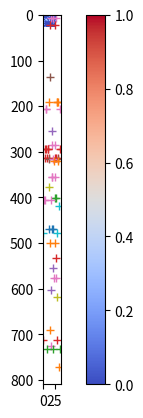
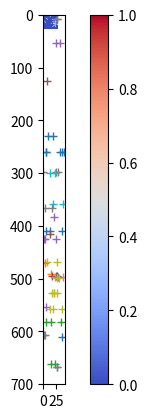
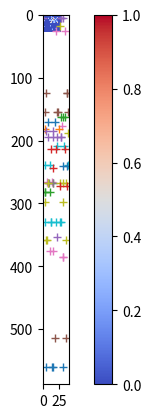
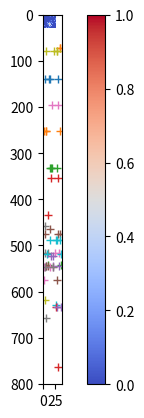

Write Python code to recreate these figures, in order.
import math
import numpy as np
import matplotlib.pyplot as plt
from matplotlib import cm

SEM_input_config = {}
SEM_input_config['image_width'] = 28
SEM_input_config['num_inputs'] = SEM_input_config['image_width']*SEM_input_config['image_width']
SEM_input_config['num_neuron'] = 10
# input image specs
SEM_input_config['input_on_rate'] = 40.0 # Hz
SEM_input_config['input_off_rate'] = 0.0 
SEM_input_config['time_on_image'] = 40.0 # ms
SEM_input_config['time_off_image'] = 10.0 # ms
SEM_input_config['probability_noise_on'] = 0.03
SEM_input_config['probability_gauss_on'] = 0.3
SEM_input_config['covariance_gauss_on'] = 10

SEM_input_config['centers'] = [[14,8],[16,22],[9,15],[20,14]]

def draw_image(center,config):
	noise = np.random.uniform(size=(config['image_width'],config['image_width']))
	signal_samples = np.random.uniform(size=(config['image_width'],config['image_width']))
	signal = np.zeros((config['image_width'],config['image_width']))

	for i in range(config['image_width']):
		for j in range(config['image_width']):
			#signal[i][j] = math.exp((-math.pow(i-center[0],2)-math.pow(j-center[1],2))/2.0/covariance_gauss_on)*probability_gauss_on
			if signal_samples[i][j]>(1-math.exp((-math.pow(i-center[0],2)-math.pow(j-center[1],2))/2.0/config['covariance_gauss_on'])*config['probability_gauss_on']):
				signal[i][j] = 1.0
			elif noise[i][j]>=(1-config['probability_noise_on']):
				signal[i][j] = 1.0

	#print len(signal[signal>0])
	return signal

def generate_input_spikes(image,config):
	y=[[] for i in range(config['num_inputs'])]

	for i in range(config['image_width']):
		for j in range(config['image_width']):
			spikes = []
			if image[i][j] > 0:
				t=0
				while t < config['time_on_image']:
					next_t = int(np.random.exponential(1./config['input_on_rate']*1000.))
					if (next_t+t) < config['time_on_image']:
						t += next_t
						spikes.append(t)
					else:
						break

			y[i*config['image_width']+j] = spikes

	return y

if __name__ == '__main__':
    # initialize membrane potentials
    u = np.zeros(SEM_input_config['num_neuron'])
    # initialize input neurons

    # initialize biases
    biases = np.zeros(SEM_input_config['num_neuron'])
    # initialize weights
    weights = np.random.uniform(size=(SEM_input_config['num_neuron'],SEM_input_config['num_inputs']))

    for i in range(4):
        image = draw_image(SEM_input_config['centers'][i%4],SEM_input_config)
        fig, ax = plt.subplots()
        cax = ax.imshow(image, cmap=cm.coolwarm)
        cbar = fig.colorbar(cax)
        plt.show()

        y = generate_input_spikes(image,SEM_input_config)
        for n in range(SEM_input_config['num_inputs']):
            plt.plot(y[n],np.ones_like(y[n])*n,'+')
        plt.show()

    #test = weights.dot(y)
    #u = biases + weights.dot(y)
    #
    #p = np.exp(u)
    #p = p/np.sum(p)
    #print p

